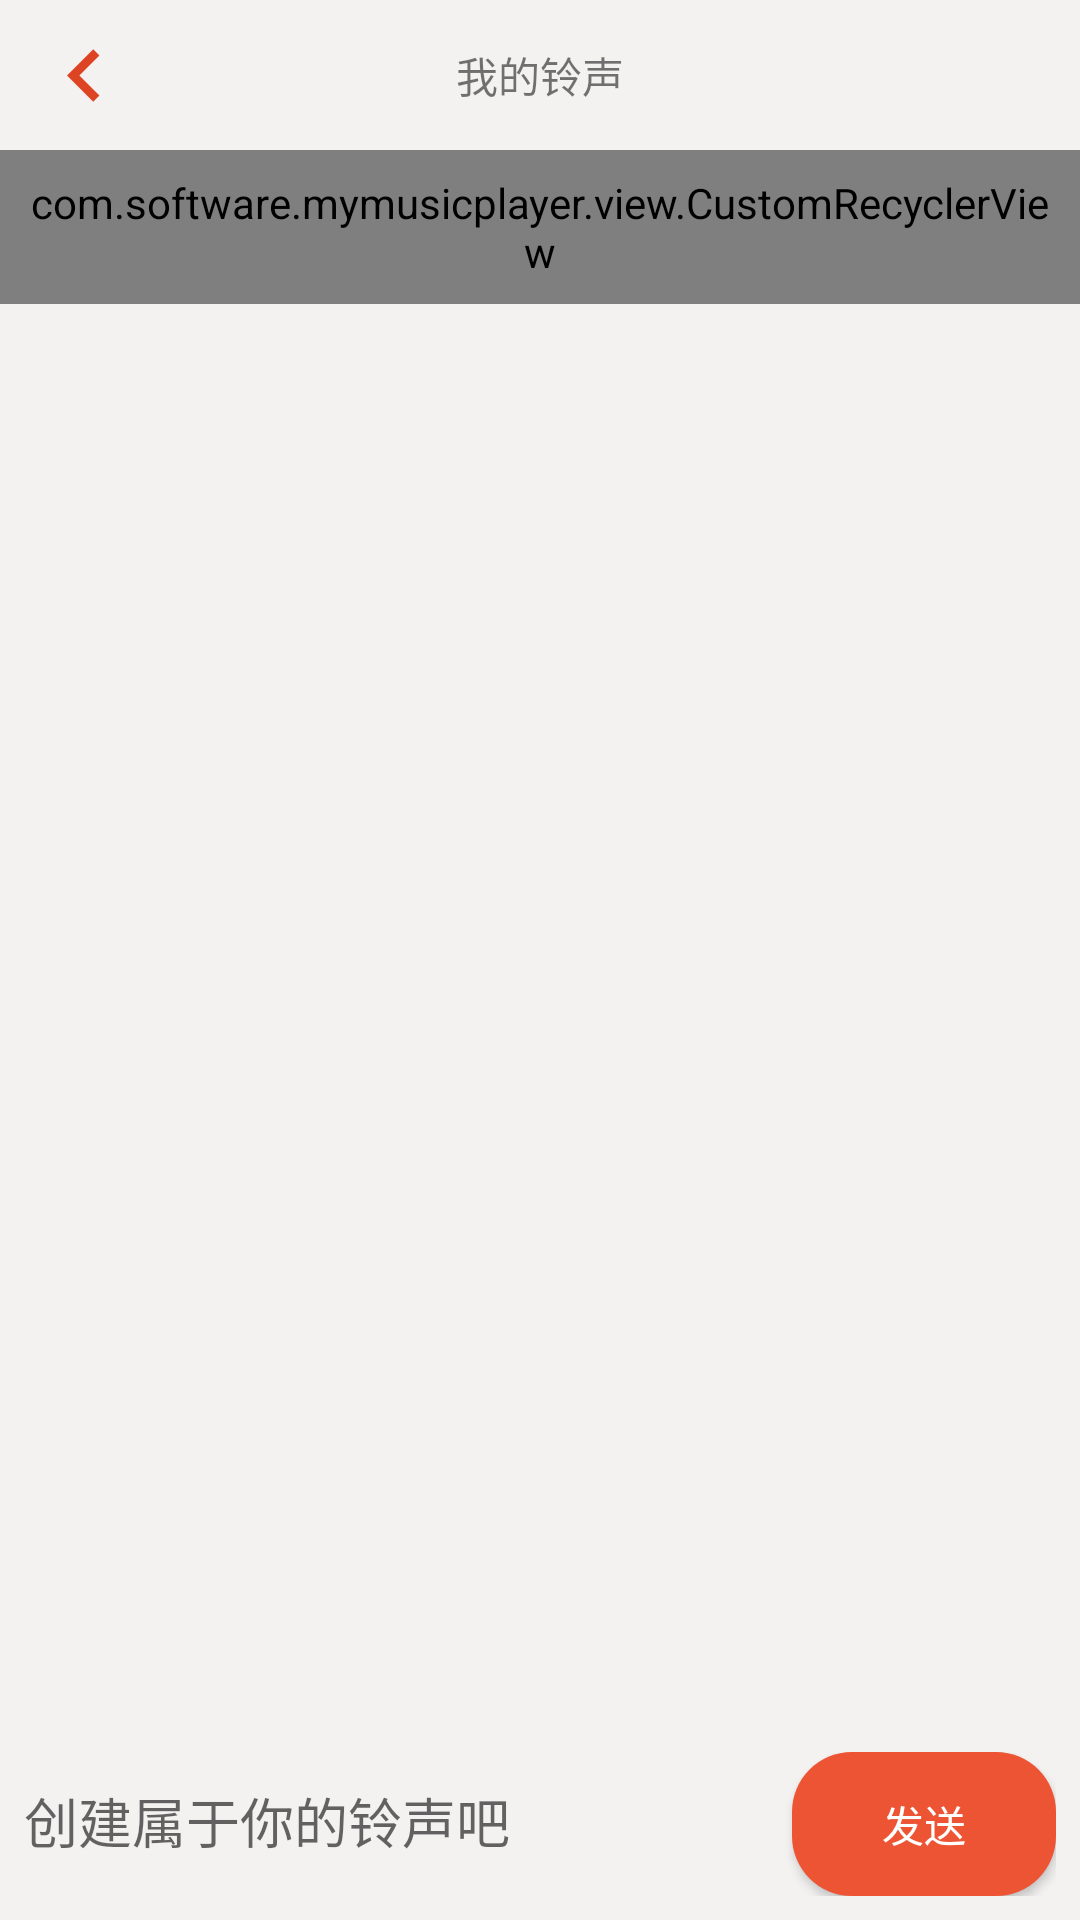

Android layout source for this screen:
<!-- AndroidManifest.xml: application theme Theme.MyApplication -->
<!-- res/layout/activity_music_gen.xml -->
<?xml version="1.0" encoding="utf-8"?>
<androidx.constraintlayout.widget.ConstraintLayout xmlns:android="http://schemas.android.com/apk/res/android"
    android:layout_width="match_parent"
    xmlns:app="http://schemas.android.com/apk/res-auto"
    android:background="#F4F1F1"
    android:layout_height="match_parent">

    <androidx.appcompat.widget.Toolbar
        android:id="@+id/music_gen_bar"
        android:layout_width="match_parent"
        android:layout_height="50dp"
        app:navigationIcon="@drawable/baseline_chevron_left_24"
        app:layout_constraintTop_toTopOf="parent" >
        <TextView
            android:layout_width="wrap_content"
            android:layout_height="wrap_content"
            android:layout_gravity="center"
            android:text="我的铃声"/>
    </androidx.appcompat.widget.Toolbar>

    <com.software.mymusicplayer.view.CustomRecyclerView
        android:id="@+id/recycler_view"
        android:layout_width="match_parent"
        android:layout_height="wrap_content"
        android:orientation="vertical"
        android:padding="8dp"
        app:layoutManager="androidx.recyclerview.widget.LinearLayoutManager"
        app:layout_constraintEnd_toEndOf="parent"
        app:layout_constraintTop_toBottomOf="@+id/music_gen_bar" />

    <LinearLayout
        android:id="@+id/input_layout"
        android:layout_width="match_parent"
        android:layout_height="wrap_content"
        android:layout_alignParentBottom="true"
        android:background="@drawable/activity_playing_song_background"
        android:orientation="horizontal"
        android:padding="8dp"
        app:layout_constraintBottom_toBottomOf="parent"
        app:layout_constraintEnd_toEndOf="parent"
        app:layout_constraintStart_toStartOf="parent">

        <EditText
            android:id="@+id/input_text"
            android:layout_width="0dp"
            android:layout_height="wrap_content"
            android:layout_weight="1"
            android:background="@null"
            android:hint="创建属于你的铃声吧" />

        <Button
            android:id="@+id/send_button"
            android:layout_width="wrap_content"
            android:layout_height="wrap_content"
            android:background="@drawable/dialog_background"
            android:text="发送"
            android:textColor="@color/white" />
    </LinearLayout>
</androidx.constraintlayout.widget.ConstraintLayout>
<!-- resources referenced by this layout -->
<resources>
  <color name="white">#FFFFFFFF</color>
  <!-- drawable baseline_chevron_left_24 (drawable) -->
  <vector xmlns:android="http://schemas.android.com/apk/res/android" android:alpha="0.9" android:height="35dp" android:tint="@color/red" android:viewportHeight="24" android:viewportWidth="24" android:width="35dp">
        
      <path android:fillColor="@android:color/white" android:pathData="M15.41,7.41L14,6l-6,6 6,6 1.41,-1.41L10.83,12z"/>
      
  </vector>
  <!-- drawable dialog_background (drawable) -->
  <?xml version="1.0" encoding="utf-8"?>
  <shape xmlns:android="http://schemas.android.com/apk/res/android">
      <corners android:radius="20dp"/>
      <solid android:color="@color/start_red"/>
  </shape>
  <style name="Theme.MyApplication" parent="Base.Theme.MyApplication" />
  <color name="red">#DB300B</color>
  <color name="start_red">#ED5433</color>
  <style name="Base.Theme.MyApplication" parent="Theme.AppCompat.DayNight.NoActionBar">
          
          
      </style>
</resources>
